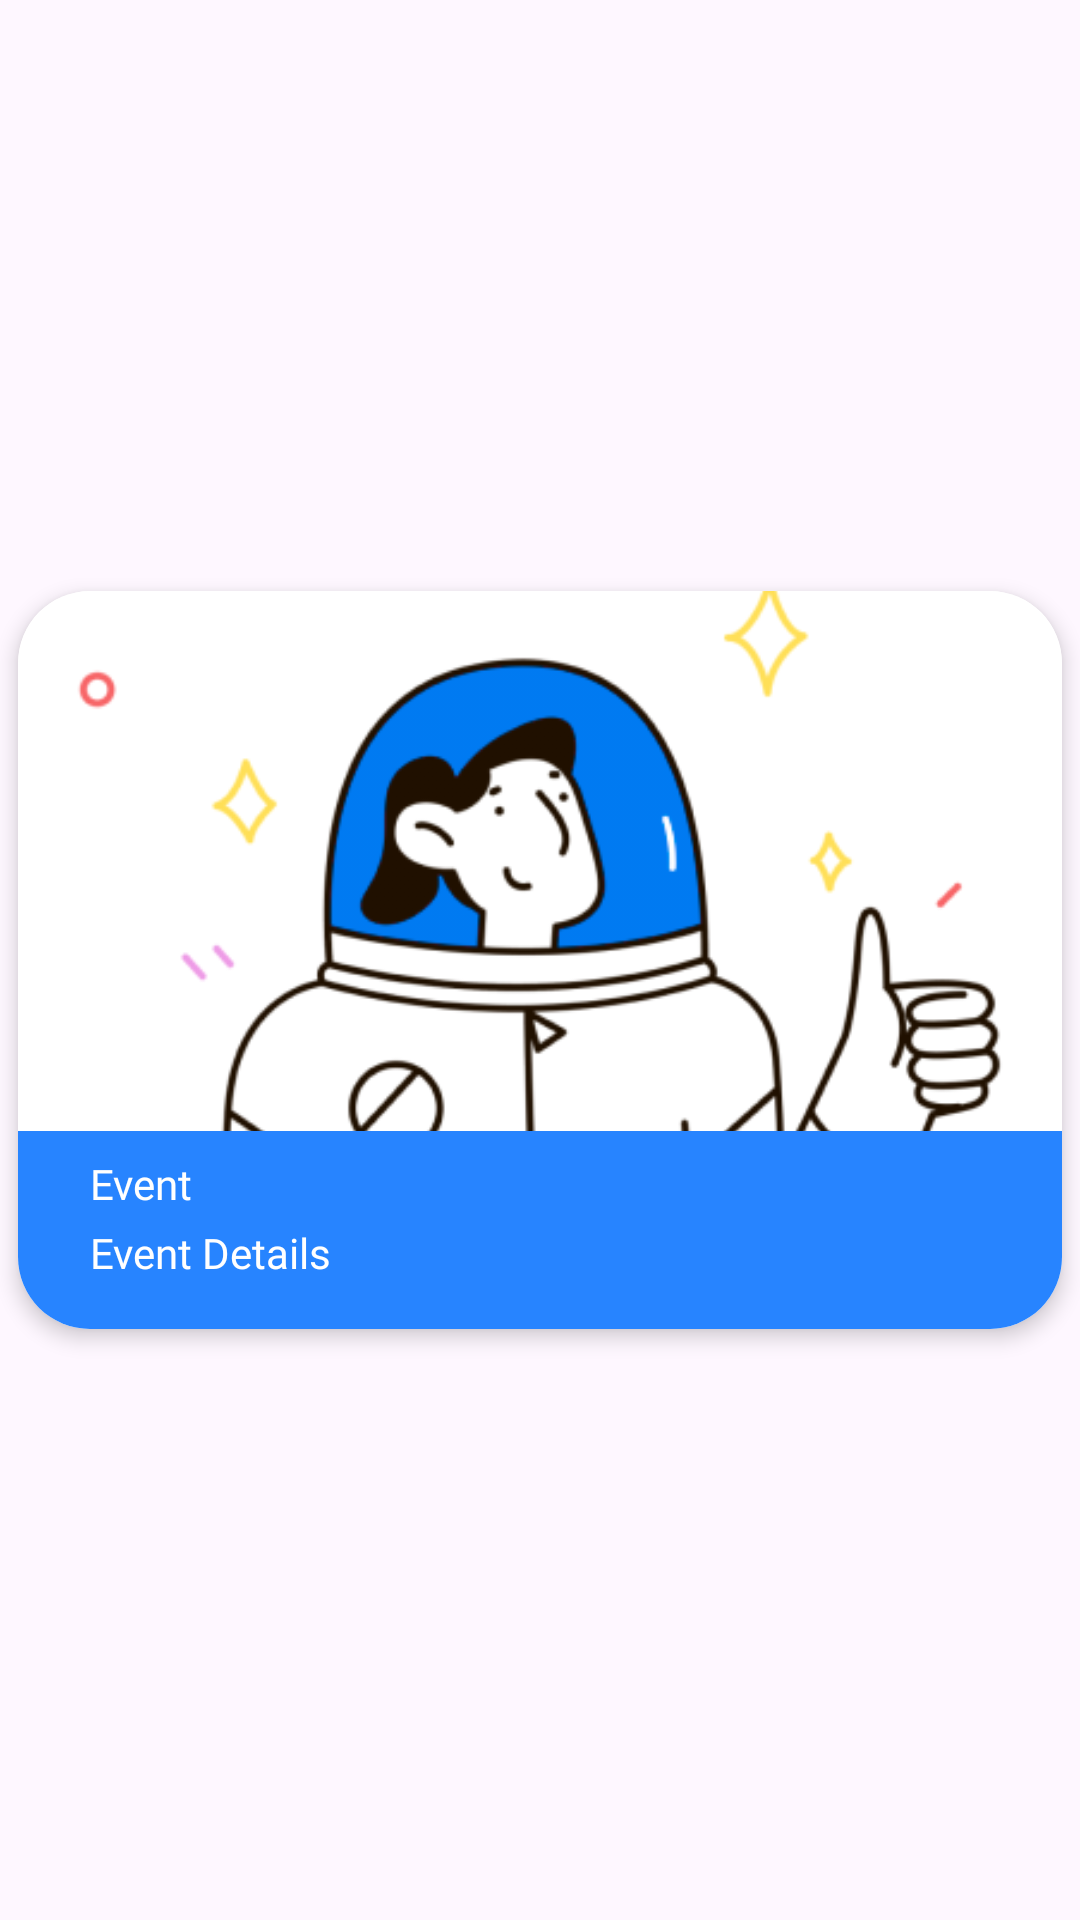

This screen was rendered from an Android layout file. Write that file and the resources it references.
<!-- AndroidManifest.xml: application theme Theme.AttendEase -->
<!-- res/layout/browse_event_content.xml -->
<?xml version="1.0" encoding="utf-8"?>
<RelativeLayout
    xmlns:android="http://schemas.android.com/apk/res/android"
    xmlns:app="http://schemas.android.com/apk/res-auto"
    xmlns:tools="http://schemas.android.com/tools"
    android:layout_width="match_parent"
    android:layout_height="wrap_content">

    <androidx.cardview.widget.CardView
        android:id="@+id/card_view"
        android:layout_width="match_parent"
        android:layout_height="246dp"
        android:layout_centerInParent="true"
        android:layout_marginStart="6dp"
        android:layout_marginTop="10dp"
        android:layout_marginEnd="6dp"
        android:layout_marginBottom="10dp"
        android:gravity="center"
        app:cardCornerRadius="24dp"
        app:cardElevation="4dp">

        <androidx.constraintlayout.widget.ConstraintLayout
            android:layout_width="match_parent"
            android:layout_height="match_parent"
            android:layout_centerInParent="true"
            android:background="#FFFFFF"
            android:gravity="center">

            <ImageView
                android:id="@+id/Poster"
                android:layout_width="match_parent"
                android:layout_height="match_parent"
                android:contentDescription="@string/event_cover"
                android:scaleType="centerCrop"
                app:layout_constraintEnd_toEndOf="parent"
                app:layout_constraintHorizontal_bias="1.0"
                app:layout_constraintStart_toStartOf="parent"
                app:layout_constraintTop_toTopOf="parent"
                app:srcCompat="@drawable/splash" />

            <androidx.constraintlayout.widget.ConstraintLayout
                android:layout_width="match_parent"
                android:layout_height="66dp"
                android:background="@color/blue"
                app:layout_constraintBottom_toBottomOf="parent"
                app:layout_constraintEnd_toEndOf="parent"
                app:layout_constraintStart_toStartOf="parent">

                <TextView
                    android:id="@+id/Event_name"
                    android:layout_width="wrap_content"
                    android:layout_height="wrap_content"
                    android:layout_marginStart="24dp"
                    android:layout_marginTop="8dp"
                    android:fontFamily="@font/inter_semibold"
                    android:text="@string/event"
                    android:textColor="@color/white"
                    android:textSize="14sp"
                    app:layout_constraintStart_toStartOf="parent"
                    app:layout_constraintTop_toTopOf="parent" />

                <TextView
                    android:id="@+id/event_info"
                    android:layout_width="wrap_content"
                    android:layout_height="wrap_content"
                    android:layout_marginStart="24dp"
                    android:layout_marginTop="4dp"
                    android:fontFamily="@font/inter"
                    android:text="@string/event_details"
                    android:textColor="@color/white"
                    android:textSize="14sp"
                    app:layout_constraintStart_toStartOf="parent"
                    app:layout_constraintTop_toBottomOf="@+id/Event_name" />
            </androidx.constraintlayout.widget.ConstraintLayout>
        </androidx.constraintlayout.widget.ConstraintLayout>
    </androidx.cardview.widget.CardView>

</RelativeLayout>
<!-- resources referenced by this layout -->
<resources>
  <color name="blue">#2784FF</color>
  <color name="white">#FFFFFFFF</color>
  <!-- drawable splash: png bitmap (drawable, 97590 bytes) -->
  <string name="event">Event</string>
  <string name="event_cover">Event Cover</string>
  <string name="event_details">Event Details</string>
  <style name="Theme.AttendEase" parent="Base.Theme.AttendEase">
      <item name="colorPrimary">@color/black</item>
      <item name="colorOnPrimary">@color/white</item>
      </style>
  <style name="Base.Theme.AttendEase" parent="Theme.Material3.DayNight.NoActionBar">
          
      </style>
  <color name="black">#FF000000</color>
</resources>
